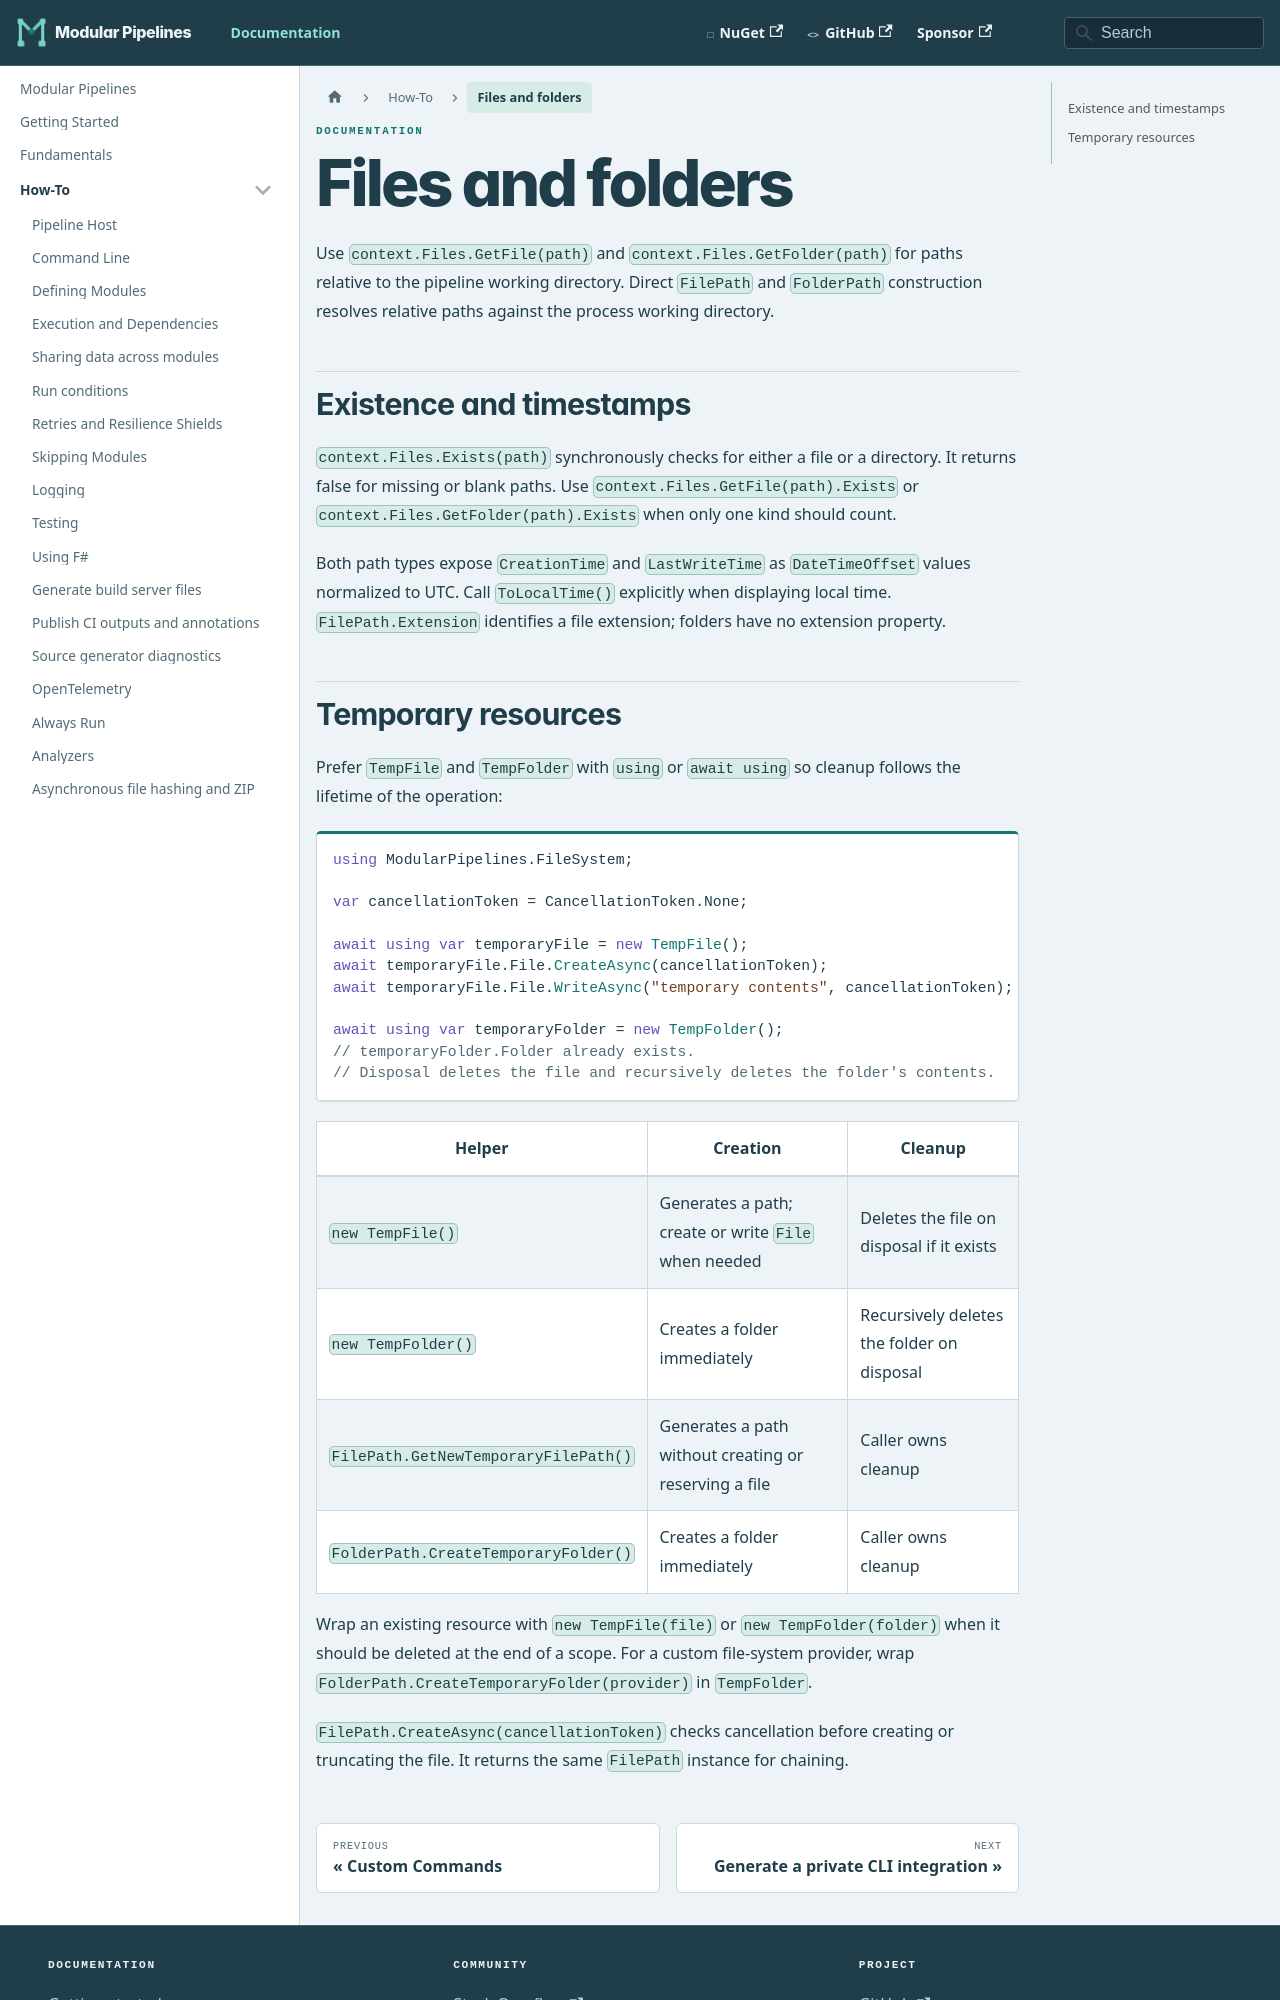

repository: thomhurst/ModularPipelines · page: docs/how-to/file-system/index.html · generator: docusaurus

---
title: Files and folders
---

# Files and folders

Use `context.Files.GetFile(path)` and `context.Files.GetFolder(path)` for paths
relative to the pipeline working directory. Direct `FilePath` and `FolderPath`
construction resolves relative paths against the process working directory.

## Existence and timestamps

`context.Files.Exists(path)` synchronously checks for either a file or a directory.
It returns false for missing or blank paths. Use `context.Files.GetFile(path).Exists`
or `context.Files.GetFolder(path).Exists` when only one kind should count.

Both path types expose `CreationTime` and `LastWriteTime` as `DateTimeOffset` values
normalized to UTC. Call `ToLocalTime()` explicitly when displaying local time.
`FilePath.Extension` identifies a file extension; folders have no extension property.
